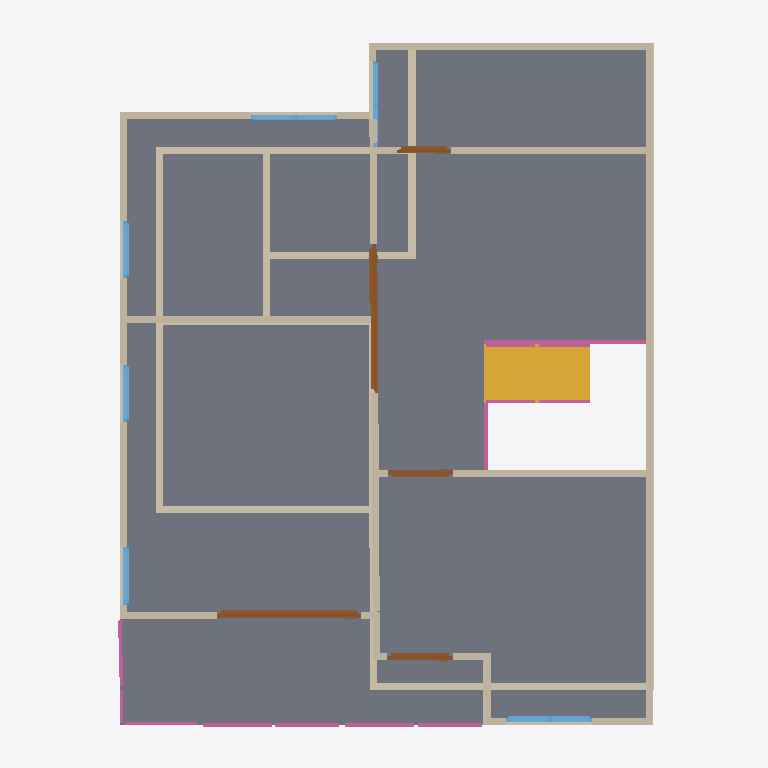
Plan cut of the same IFC building model at storey '2F' (level 3.00 m, cut at 4.40 m), seen from above with north up, elements coloured by IFC class: 26 walls (beige), 8 railings (pink), 6 doors (brown), 6 windows (light blue), 1 slab (grey), 1 stair flight (yellow). Cut surfaces are drawn darker.
Extent 10.0 m × 10.0 m × 7.1 m (x, y, z). Storeys (3): GF at 0.00 m; 2F at 3.00 m; Roof at 6.00 m. Elements (70): 27 IfcWall, 13 IfcRailing, 11 IfcDoor, 11 IfcWindow, 4 IfcSlab, 2 IfcStairFlight, 1 IfcCovering, 1 IfcRoof.

HEADER;
FILE_DESCRIPTION(('ViewDefinition[DesignTransferView]'),'2;1');
FILE_NAME('s04-activity.ifc','2026-10-05T21:16:30+08:00',(''),(''),'IfcOpenShell 0.8.5-post1','Bonsai 0.8.5-post1','Nobody');
FILE_SCHEMA(('IFC4'));
ENDSEC;
DATA;
#1=IFCPROJECT('1dQwSC3v10KQkcRiY$e38H',$,'My Project',$,$,$,$,(#10,#22),#5);
#27=IFCSITE('2zrB5hZ214HvOpUgHbCrax',$,'My Site',$,$,#50,$,$,$,$,$,$,$,$);
#33=IFCBUILDING('1L2UHPWMDEK81g9twDhfTs',$,'My Building',$,$,#56,$,$,$,$,$,$);
#39=IFCBUILDINGSTOREY('2oh8uMG4XC1BVjTacXehTz',$,'2F',$,$,#16097,$,$,$,$);
#75=IFCBUILDINGSTOREY('2HYcts8frEcvVm97$lw92T',$,'GF',$,$,#91,$,$,$,$);
#12816=IFCBUILDINGSTOREY('00XDYjJNT3Hvoc5JzvHfJG',$,'Roof',$,$,#16222,$,$,$,$);
#16385=IFCSLAB('3yqhYtJhv9O8RGW3m4QOMK',$,'Slab',$,$,#16386,#16432,$,$);
#13638=IFCSTAIRFLIGHT('1$yJCz77H5X9hxR6gl8k1L',$,'StairFlight',$,$,#14167,#13647,$,8,7,0.13750000298023224,0.25,.STRAIGHT.);
#7427=IFCWALL('1_DcMmZe9FSfPp063rVeoY',$,'Wall',$,$,#16142,#7433,$,$);
#7277=IFCWALL('3$_M3ETa52J89ENRGH2mX9',$,'Wall',$,$,#16117,#7283,$,$);
#7867=IFCWALL('3wROK6y6D1wheX9pW_sdZh',$,'Wall',$,$,#16167,#7873,$,$);
#265=IFCWALL('3eENI2WEb6QelKJm5tCARo',$,'Wall',$,$,#457,#271,$,$);
#7144=IFCWALL('0f_eKfWmn0KQDMQQi5GEbJ',$,'Wall',$,$,#16152,#7150,$,$);
#99=IFCWALL('2oXvq2AEb2jxvfpgFbkFlL',$,'Wall',$,$,#1442,#107,$,$);
#7975=IFCWALL('29jPlcwjj9_e7OCJS$nS1u',$,'Wall',$,$,#16172,#7981,$,$);
#541=IFCWALL('0Fh$2YaPnE0gAETK9RvPPT',$,'Wall',$,$,#552,#547,$,$);
#7905=IFCWALL('0uL4Oakt97UQ9BqmO$xJpx',$,'Wall',$,$,#16162,#7911,$,$);
#240=IFCWALL('2$jwtenrXFxhOv4h0H8nSO',$,'Wall',$,$,#4029,#246,$,$);
#8040=IFCWALL('2dmDKq_zv54gjtMRH$cZQO',$,'Wall',$,$,#16177,#8046,$,$);
#7252=IFCWALL('0IyN8R48PEZgmHsA9ik7NC',$,'Wall',$,$,#16107,#7258,$,$);
#825=IFCWALL('3zY7UKJX16lg2VCuXRZclz',$,'Wall',$,$,#867,#831,$,$);
#10633=IFCDOOR('1rYSiKFPP1xwm$q$iI5uMh',$,'Door',$,$,#10842,#10641,$,2.09596586227417,2.016486644744873,$,.SINGLE_SWING_LEFT.,$);
#996=IFCWALL('25pbipHuLBq8wJS6ODb4Qb',$,'Wall',$,$,#1356,#1002,$,$);
#971=IFCWALL('3C7F2c_rb5H8_57mW0dmKI',$,'Wall',$,$,#1319,#977,$,$);
#7402=IFCWALL('0VLkvTc4H3R9lKnyN8Ulz1',$,'Wall',$,$,#16137,#7408,$,$);
#215=IFCWALL('0mzMMf0Fb26OM7RvaWaFsw',$,'Wall',$,$,#398,#221,$,$);
#7302=IFCWALL('13Il43yD18KBQ0OaXKzXWP',$,'Wall',$,$,#16122,#7308,$,$);
#8785=IFCDOOR('0vqp2GHObFEx_NdRUBm5F2',$,'Door',$,$,#10857,#8794,$,2.09596586227417,2.016486644744873,$,.SINGLE_SWING_RIGHT.,$);
#16753=IFCRAILING('2ru3pkmDH3GwnIqpaUhML8',$,'Railing',$,'FRAMELESS_PANEL',#16774,#16762,$,.USERDEFINED.);
#152=IFCWALL('0cQGiWyzvBkApWHCuFCTsa',$,'Wall',$,$,#163,#158,$,$);
#503=IFCWALL('1uZTXgQInEjOv7smIm85qK',$,'Wall',$,$,#514,#509,$,$);
#13219=IFCRAILING('3_2XqoIMj7p8PnVYpG3M1C',$,'Railing',$,'FRAMELESS_PANEL',#16182,#13228,$,.USERDEFINED.);
#13267=IFCRAILING('0PExjzJ0j4_RKJCXcZwAkv',$,'Railing',$,'FRAMELESS_PANEL',#16192,#13280,$,.USERDEFINED.);
#7377=IFCWALL('2Vov4o5Iv4$RQTDKHioVqp',$,'Wall',$,$,#16132,#7383,$,$);
#11866=IFCWINDOW('0_y7xe6WX16QWyQlISpBbq',$,'Window',$,$,#12234,#11874,$,0.8999999761581421,1.2095412015914917,$,.DOUBLE_PANEL_VERTICAL.,$);
#9965=IFCDOOR('1rxmihGaLCwPfh09omcnak',$,'Door',$,$,#10145,#9974,$,2.09596586227417,0.9161030650138855,$,.SINGLE_SWING_LEFT.,$);
#695=IFCWALL('1n1GmnInr8nh_IXi7BfizT',$,'Wall',$,$,#706,#701,$,$);
#9362=IFCDOOR('2Gfw5_U7zAgQDcOtB5QHIs',$,'Door',$,$,#10354,#9371,$,2.09596586227417,0.9061781764030457,$,.SINGLE_SWING_RIGHT.,$);
#11248=IFCWINDOW('1JmKpY1Nj1bRDAdd0vSNT_',$,'Window',$,$,#11475,#11257,$,0.8999999761581421,1.208295226097107,$,.DOUBLE_PANEL_VERTICAL.,$);
#720=IFCWALL('1Veai$6RP1jQ2qZlvIa_PK',$,'Wall',$,$,#731,#726,$,$);
#8514=IFCDOOR('3eY6QzLwb9OQzKKrOUOCq8',$,'Door',$,$,#10548,#8523,$,2.09596586227417,0.915377140045166,$,.SINGLE_SWING_LEFT.,$);
#8243=IFCDOOR('3T_Q9myiP3MBNfKzABx00K',$,'Door',$,$,#8423,#8252,$,2.09596586227417,0.7580192685127258,$,.SINGLE_SWING_LEFT.,$);
#12586=IFCWINDOW('21YpflBcnAoATI_ouOcntr',$,'Window',$,$,#12759,#12595,$,0.8999999761581421,0.8148619532585144,$,.SINGLE_PANEL.,$);
#12331=IFCWINDOW('0VH_wdGNn3P9foh1MMYvqn',$,'Window',$,$,#12504,#12340,$,0.8999999761581421,0.8058102130889893,$,.SINGLE_PANEL.,$);
#13483=IFCRAILING('0bMG_jGQz48vGH4aEioM__',$,'Railing',$,'FRAMELESS_PANEL',#16202,#13492,$,.USERDEFINED.);
#10939=IFCWINDOW('3h2bf5_0f90BzmKAd1LEzR',$,'Window',$,$,#11112,#10948,$,0.8999999761581421,0.8007841110229492,$,.SINGLE_PANEL.,$);
#11557=IFCWINDOW('2po1Au45113PPbL5ly09wS',$,'Window',$,$,#12249,#11566,$,0.8999999761581421,1.2095412015914917,$,.SINGLE_PANEL.,$);
#7775=IFCWALL('0QJNuDOsPF99J9CELGmkqA',$,'Wall',$,$,#16147,#7781,$,$);
#7352=IFCWALL('0qprS81W19nvR$mCvx_c$j',$,'Wall',$,$,#16112,#7358,$,$);
#15983=IFCRAILING('3voZ24dpv3IgvDahL450Mr',$,'Railing',$,'FRAMELESS_PANEL',#16071,#15992,$,.USERDEFINED.);
#16072=IFCRAILING('1TV8AwX9rB4RAb0aLZwkM9',$,'Railing',$,'FRAMELESS_PANEL',#16359,#16085,$,.USERDEFINED.);
#7327=IFCWALL('3pHl4O8LD5RQpGAkMmPy2p',$,'Wall',$,$,#16127,#7333,$,$);
#16888=IFCRAILING('1nU49K5EL92uGg2aNtgEYM',$,'Railing',$,'FRAMELESS_PANEL',#16944,#16897,$,.USERDEFINED.);
#13341=IFCRAILING('1WqEf_6fH7s9Vc4gOOtU9J',$,'Railing',$,'FRAMELESS_PANEL',#16197,#13350,$,.USERDEFINED.);
ENDSEC;
